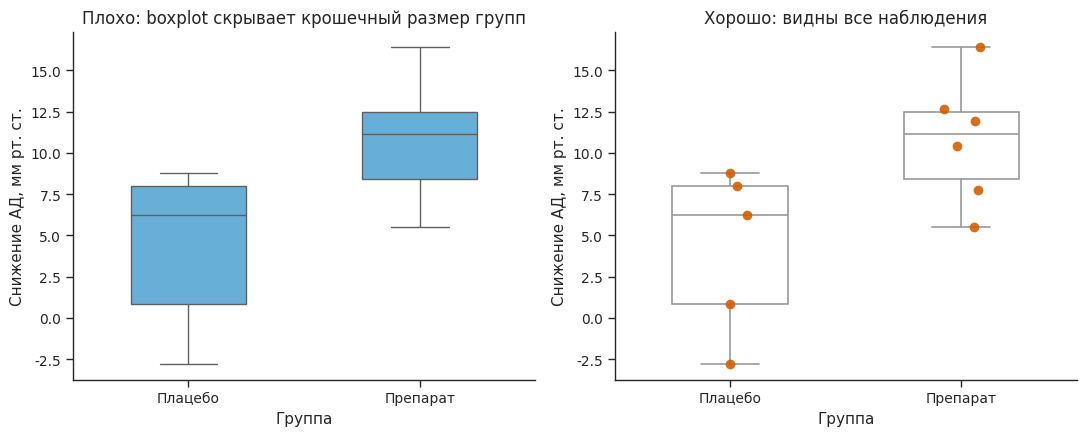

Write Python code to recreate this figure.
# file: boxplot_small_n_problem.py
import numpy as np
import pandas as pd
import matplotlib.pyplot as plt
import seaborn as sns
import os


def set_scientific_style():
    sns.set_theme(context="paper", style="ticks", palette="colorblind")
    plt.rcParams.update({
        "font.family": "DejaVu Sans", "font.size": 11,
        "axes.titlesize": 12, "axes.labelsize": 11,
        "xtick.labelsize": 10, "ytick.labelsize": 10,
        "axes.spines.top": False, "axes.spines.right": False,
        "savefig.dpi": 600, "savefig.bbox": "tight",
    })


def save_figure(fig, name, outdir="figure/samples", formats=("png", "pdf")):
    os.makedirs(outdir, exist_ok=True)
    for fmt in formats:
        path = os.path.join(outdir, f"{name}.{fmt}")
        fig.savefig(path, dpi=600, bbox_inches="tight", facecolor="white")
        print(f"Сохранено: {path}")
    plt.show()


set_scientific_style()

# Малые группы: эффект препарата у 5 и 6 пациентов
rng = np.random.default_rng(42)
small = pd.DataFrame({
    "Группа": ["Плацебо"] * 5 + ["Препарат"] * 6,
    "Снижение АД, мм рт. ст.":
        list(rng.normal(5, 4, 5)) + list(rng.normal(12, 5, 6)),
})

fig, axes = plt.subplots(1, 2, figsize=(11, 4.5))

# ПЛОХО: голый boxplot скрывает, что в группах всего 5–6 точек
sns.boxplot(data=small, x="Группа", y="Снижение АД, мм рт. ст.",
            color="#56B4E9", width=0.5, ax=axes[0])
axes[0].set_title("Плохо: boxplot скрывает крошечный размер групп")

# ХОРОШО: показываем сами наблюдения поверх лёгкого boxplot
sns.boxplot(data=small, x="Группа", y="Снижение АД, мм рт. ст.",
            color="white", width=0.5, fliersize=0,
            linewidth=1.2, ax=axes[1])
sns.stripplot(data=small, x="Группа", y="Снижение АД, мм рт. ст.",
              color="#D55E00", size=7, jitter=0.08,
              alpha=0.9, ax=axes[1])
axes[1].set_title("Хорошо: видны все наблюдения")

sns.despine(fig=fig)
fig.tight_layout()
save_figure(fig, "fig_boxplot_small_n")
